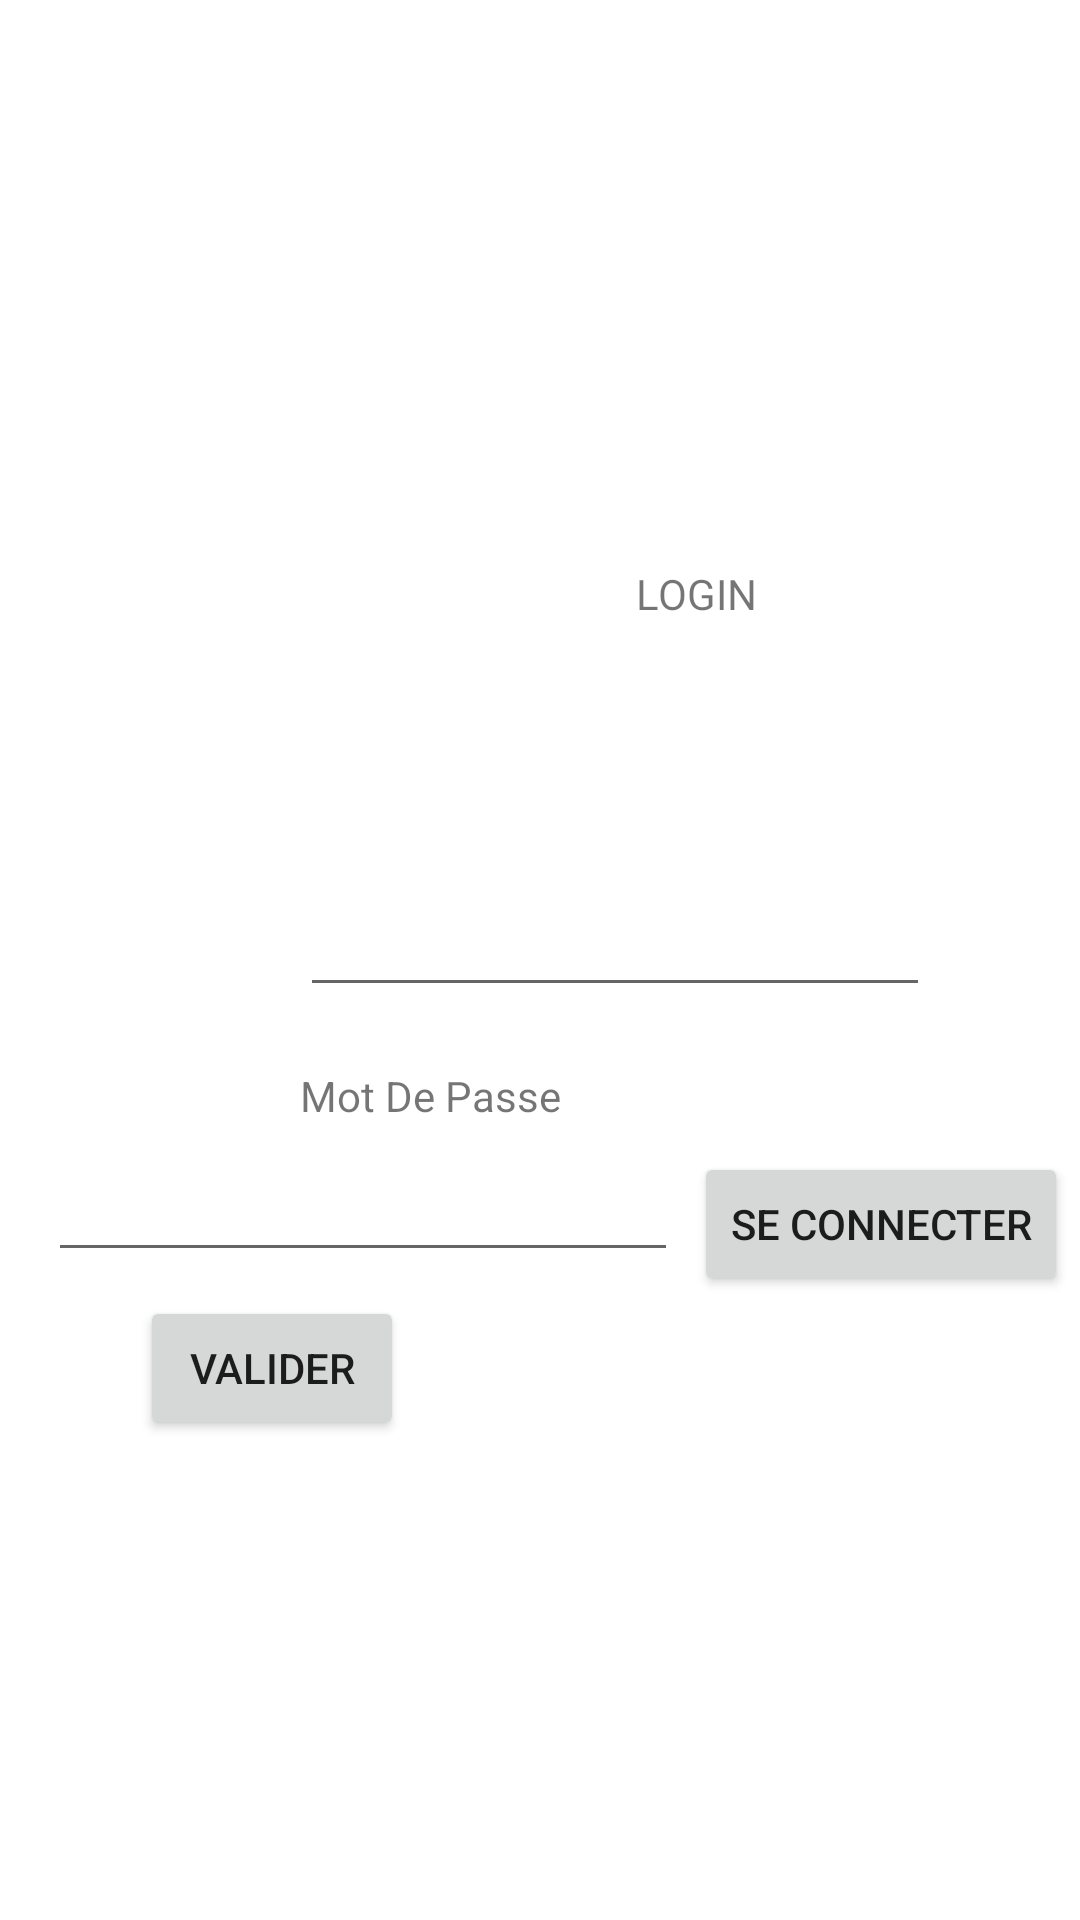

Layout XML and referenced resources for this Android screen:
<!-- AndroidManifest.xml: application theme Theme.BdDistante -->
<!-- res/layout/activity_main.xml -->
<?xml version="1.0" encoding="utf-8"?>
<androidx.constraintlayout.widget.ConstraintLayout xmlns:android="http://schemas.android.com/apk/res/android"
    xmlns:app="http://schemas.android.com/apk/res-auto"
    xmlns:tools="http://schemas.android.com/tools"
    android:layout_width="match_parent"
    android:layout_height="match_parent"
    tools:context=".controleur.MainActivity">

    <Button
        android:id="@+id/valider"
        android:layout_width="wrap_content"
        android:layout_height="wrap_content"
        android:layout_marginTop="432dp"
        android:text="VALIDER"
        app:layout_constraintEnd_toEndOf="parent"
        app:layout_constraintHorizontal_bias="0.171"
        app:layout_constraintStart_toStartOf="parent"
        app:layout_constraintTop_toTopOf="parent" />

    <TextView
        android:id="@+id/login"
        android:layout_width="104dp"
        android:layout_height="38dp"
        android:layout_marginStart="212dp"
        android:layout_marginBottom="68dp"
        android:text="LOGIN"
        app:layout_constraintBottom_toTopOf="@+id/editlogin"
        app:layout_constraintStart_toStartOf="parent" />

    <TextView
        android:id="@+id/mdp"
        android:layout_width="wrap_content"
        android:layout_height="wrap_content"
        android:layout_marginStart="100dp"
        android:layout_marginBottom="8dp"
        android:text="Mot De Passe"
        app:layout_constraintBottom_toTopOf="@+id/editMdp"
        app:layout_constraintStart_toStartOf="parent" />

    <EditText
        android:id="@+id/editlogin"
        android:layout_width="wrap_content"
        android:layout_height="wrap_content"
        android:layout_marginStart="100dp"
        android:layout_marginBottom="20dp"
        android:ems="10"
        android:inputType="textPersonName"
        app:layout_constraintBottom_toTopOf="@+id/mdp"
        app:layout_constraintStart_toStartOf="parent" />

    <EditText
        android:id="@+id/editMdp"
        android:layout_width="wrap_content"
        android:layout_height="wrap_content"
        android:layout_marginStart="16dp"
        android:layout_marginBottom="8dp"
        android:ems="10"
        android:inputType="textPersonName"
        app:layout_constraintBottom_toTopOf="@+id/valider"
        app:layout_constraintStart_toStartOf="parent" />

    <Button
        android:id="@+id/connect"
        android:layout_width="wrap_content"
        android:layout_height="wrap_content"
        android:layout_marginTop="384dp"
        android:layout_marginEnd="4dp"
        android:text="Se Connecter"
        app:layout_constraintEnd_toEndOf="parent"
        app:layout_constraintTop_toTopOf="parent" />

</androidx.constraintlayout.widget.ConstraintLayout>
<!-- resources referenced by this layout -->
<resources>
  <style name="Theme.BdDistante" parent="Theme.MaterialComponents.DayNight.DarkActionBar">
          
          <item name="colorPrimary">@color/purple_500</item>
          <item name="colorPrimaryVariant">@color/purple_700</item>
          <item name="colorOnPrimary">@color/white</item>
          
          <item name="colorSecondary">@color/teal_200</item>
          <item name="colorSecondaryVariant">@color/teal_700</item>
          <item name="colorOnSecondary">@color/black</item>
          
          <item name="android:statusBarColor" tools:targetApi="l">?attr/colorPrimaryVariant</item>
          
      </style>
  <!-- not gathered from this repository: default colours our renderer supplied (Android Studio template values) -->
  <color name="purple_500">#FF6200EE</color>
  <color name="purple_700">#FF3700B3</color>
  <color name="teal_200">#FF03DAC5</color>
  <color name="teal_700">#FF018786</color>
  <color name="black">#FF000000</color>
  <color name="white">#FFFFFFFF</color>
</resources>
